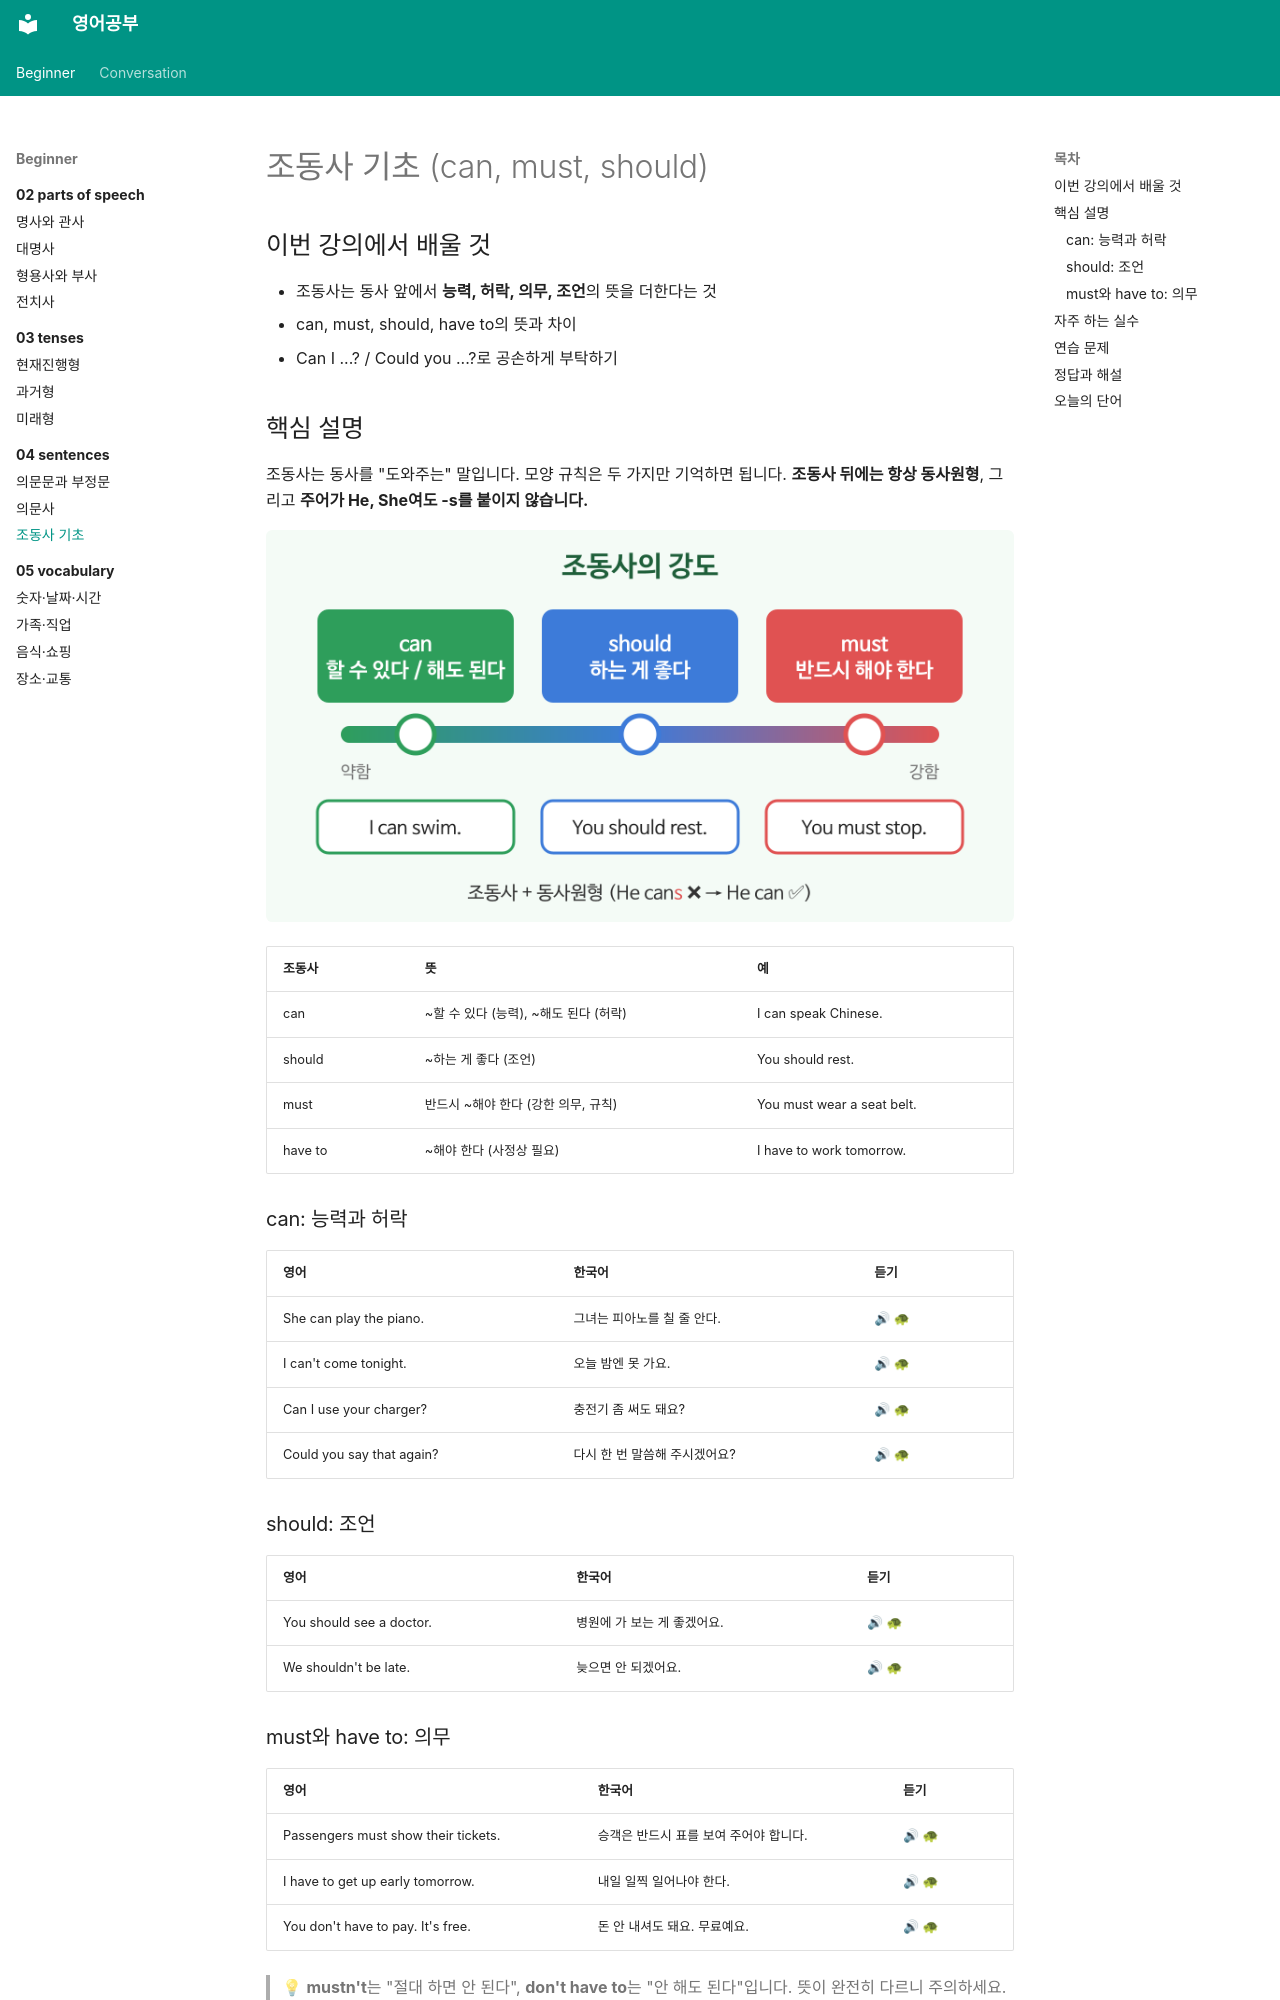

repository: goodhosup/english-study · page: beginner/04-sentences/03-modals/index.html · generator: mkdocs

---
track: beginner
chapter: 4
lesson: 3
title: 조동사 기초
tags: [문법, 조동사]
---

# 조동사 기초 (can, must, should)

## 이번 강의에서 배울 것

- 조동사는 동사 앞에서 **능력, 허락, 의무, 조언**의 뜻을 더한다는 것
- can, must, should, have to의 뜻과 차이
- Can I ...? / Could you ...?로 공손하게 부탁하기

## 핵심 설명

조동사는 동사를 "도와주는" 말입니다. 모양 규칙은 두 가지만 기억하면 됩니다. **조동사 뒤에는 항상 동사원형**, 그리고 **주어가 He, She여도 -s를 붙이지 않습니다.**

![can, should, must를 강도에 따라 나란히 놓은 그림. 할 수 있다, 하는 게 좋다, 반드시 해야 한다](images/03-modals-1.png)

| 조동사 | 뜻 | 예 |
|---|---|---|
| can | ~할 수 있다 (능력), ~해도 된다 (허락) | I can speak Chinese. |
| should | ~하는 게 좋다 (조언) | You should rest. |
| must | 반드시 ~해야 한다 (강한 의무, 규칙) | You must wear a seat belt. |
| have to | ~해야 한다 (사정상 필요) | I have to work tomorrow. |

### can: 능력과 허락

| 영어 | 한국어 | 듣기 |
|---|---|---|
| She can play the piano. | 그녀는 피아노를 칠 줄 안다. | [🔊](audio/03-modals-01.mp3) [🐢](audio/03-modals-01-slow.mp3) |
| I can't come tonight. | 오늘 밤엔 못 가요. | [🔊](audio/03-modals-02.mp3) [🐢](audio/03-modals-02-slow.mp3) |
| Can I use your charger? | 충전기 좀 써도 돼요? | [🔊](audio/03-modals-03.mp3) [🐢](audio/03-modals-03-slow.mp3) |
| Could you say that again? | 다시 한 번 말씀해 주시겠어요? | [🔊](audio/03-modals-04.mp3) [🐢](audio/03-modals-04-slow.mp3) |

### should: 조언

| 영어 | 한국어 | 듣기 |
|---|---|---|
| You should see a doctor. | 병원에 가 보는 게 좋겠어요. | [🔊](audio/03-modals-05.mp3) [🐢](audio/03-modals-05-slow.mp3) |
| We shouldn't be late. | 늦으면 안 되겠어요. | [🔊](audio/03-modals-06.mp3) [🐢](audio/03-modals-06-slow.mp3) |
